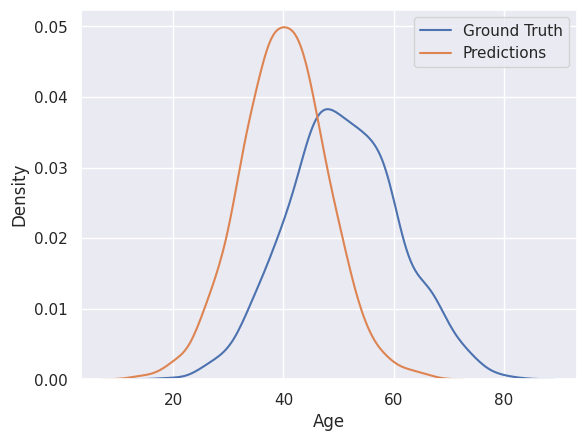
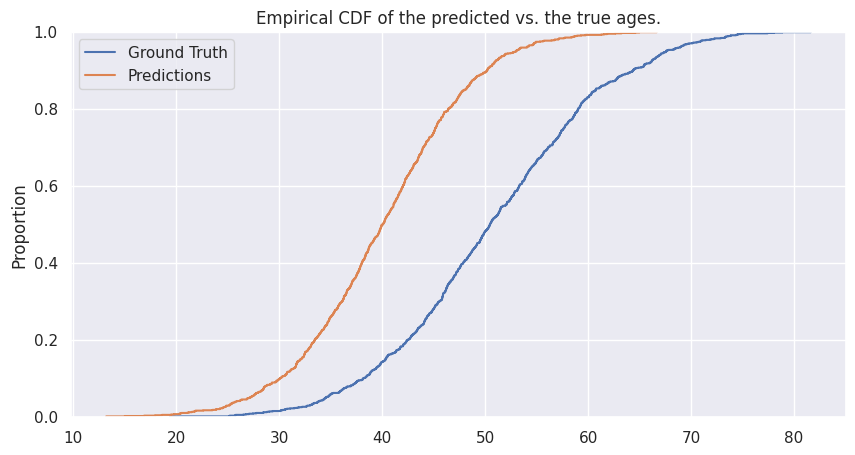

Write Python code to recreate these figures, in order.
import numpy as np
import matplotlib.pyplot as plt
import seaborn as sns

y_true = np.random.normal(50, 10, 1000)
y_pred = np.random.normal(40, 8, 1000)

sns.set_theme()

sns.kdeplot(y_true, label="Ground Truth")
sns.kdeplot(y_pred, label="Predictions")
plt.legend()
plt.xlabel("Age")
plt.show()

fig = plt.subplots(figsize=(10, 5))
sns.ecdfplot(y_true, label="Ground Truth")
sns.ecdfplot(y_pred, label="Predictions")
plt.legend()
plt.title("Empirical CDF of the predicted vs. the true ages.")
plt.show()

